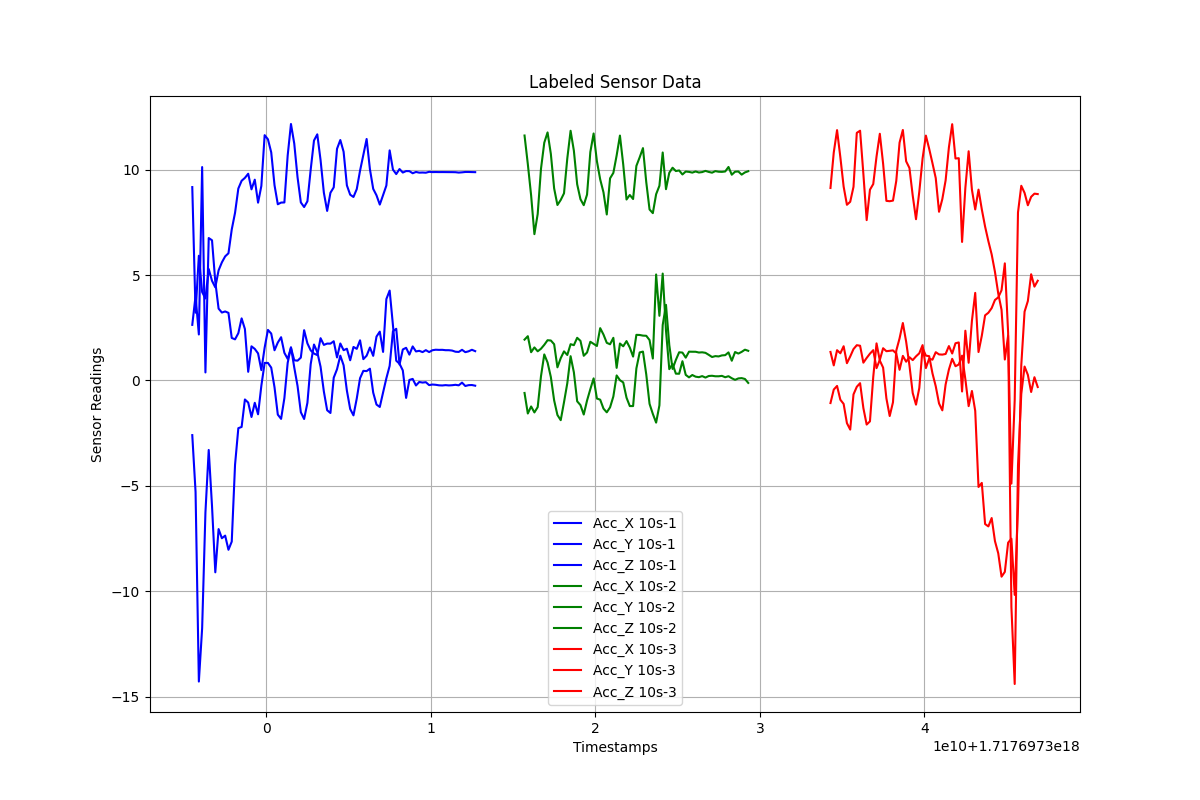

Data behind this chart, as committed beside it:
Timestamps, Acc_X, Acc_Y, Acc_Z, Label
1.717697295491117e+18, 2.638, -2.593, 9.175, 10s-1
1.717697295691117e+18, 4.018, -5.291, 3.216, 10s-1
1.717697295891117e+18, 2.182, -14.29, 5.917, 10s-1
1.717697296091117e+18, 10.12, -11.75, 4.195, 10s-1
1.717697296291117e+18, 0.3805, -6.263, 3.891, 10s-1
1.717697296491117e+18, 6.757, -3.298, 5.288, 10s-1
1.717697296691117e+18, 6.652, -5.956, 4.728, 10s-1
1.717697296891117e+18, 4.676, -9.103, 4.418, 10s-1
1.717697297091117e+18, 3.409, -7.051, 5.224, 10s-1
1.717697297291117e+18, 3.223, -7.485, 5.603, 10s-1
1.717697297491117e+18, 3.274, -7.362, 5.888, 10s-1
1.717697297691117e+18, 3.207, -8.033, 6.034, 10s-1
1.717697297891117e+18, 2.017, -7.645, 7.164, 10s-1
1.717697298091117e+18, 1.951, -4, 7.953, 10s-1
1.717697298291117e+18, 2.242, -2.264, 9.104, 10s-1
1.717697298491117e+18, 2.945, -2.206, 9.474, 10s-1
1.717697298691117e+18, 2.44, -0.9016, 9.611, 10s-1
1.717697298891117e+18, 0.4108, -1.049, 9.808, 10s-1
1.717697299091117e+18, 1.62, -1.733, 9.067, 10s-1
1.717697299291117e+18, 1.497, -1.06, 9.526, 10s-1
1.717697299491117e+18, 1.284, -1.605, 8.437, 10s-1
1.717697299691117e+18, 0.4901, -0.2467, 9.231, 10s-1
1.717697299891117e+18, 1.558, 0.8331, 11.64, 10s-1
1.717697300091117e+18, 2.398, 0.8317, 11.44, 10s-1
1.717697300291117e+18, 2.225, 0.6088, 10.82, 10s-1
1.717697300491117e+18, 1.433, -0.3246, 9.264, 10s-1
1.717697300691117e+18, 1.798, -1.62, 8.36, 10s-1
1.717697300891117e+18, 2.052, -1.822, 8.44, 10s-1
1.717697301091117e+18, 1.311, -0.8376, 8.446, 10s-1
1.717697301291117e+18, 1.024, 0.8352, 10.67, 10s-1
1.717697301491117e+18, 1.548, 1.577, 12.17, 10s-1
1.717697301691117e+18, 0.9572, 0.616, 11.24, 10s-1
1.717697301891117e+18, 0.9385, -0.2592, 9.641, 10s-1
1.717697302091117e+18, 1.084, -1.508, 8.448, 10s-1
1.717697302291117e+18, 2.387, -1.828, 8.228, 10s-1
1.717697302491117e+18, 1.759, -1.06, 8.501, 10s-1
1.717697302691117e+18, 1.428, 0.776, 10.01, 10s-1
1.717697302891117e+18, 1.276, 1.705, 11.38, 10s-1
1.717697303091117e+18, 1.205, 1.345, 11.68, 10s-1
1.717697303291117e+18, 2.005, 0.648, 10.45, 10s-1
1.717697303491117e+18, 1.688, -0.5246, 8.909, 10s-1
1.717697303691117e+18, 1.75, -1.413, 8.043, 10s-1
1.717697303891117e+18, 1.747, -1.543, 8.906, 10s-1
1.717697304091117e+18, 1.86, 0.1314, 9.162, 10s-1
1.717697304291117e+18, 1.092, 0.5324, 10.99, 10s-1
1.717697304491117e+18, 1.754, 1.177, 11.41, 10s-1
1.717697304691117e+18, 1.436, 0.7214, 10.85, 10s-1
1.717697304891117e+18, 1.505, -0.4824, 9.255, 10s-1
1.717697305091117e+18, 0.9581, -1.353, 8.814, 10s-1
1.717697305291117e+18, 1.591, -1.656, 8.705, 10s-1
1.717697305491117e+18, 1.5, -0.8566, 9.078, 10s-1
1.717697305691117e+18, 1.905, 0.1057, 9.952, 10s-1
1.717697305891117e+18, 1.011, 0.4562, 10.7, 10s-1
1.717697306091117e+18, 1.175, 0.4439, 11.46, 10s-1
1.717697306291117e+18, 1.564, 0.5585, 10.02, 10s-1
1.717697306491117e+18, 1.168, -0.5774, 9.091, 10s-1
1.717697306691117e+18, 2.081, -1.143, 8.784, 10s-1
1.717697306891117e+18, 2.317, -1.257, 8.345, 10s-1
1.717697307091117e+18, 1.355, -0.5711, 8.793, 10s-1
1.717697307291117e+18, 3.862, 0.1041, 9.248, 10s-1
... 161 more rows
